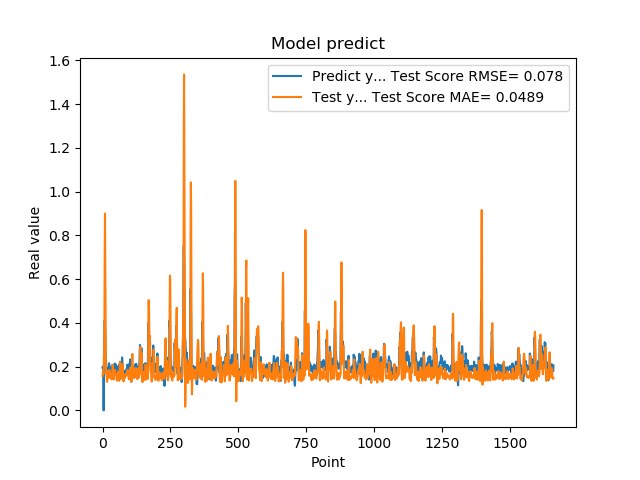

Values plotted in this chart, from the file beside it:
1.955727785830000398e-01, 1.579310056486014913e-01
1.954265981910000005e-01, 1.695010752715730984e-01
2.004670947789999880e-01, 1.696290364915956361e-01
2.029463946819999587e-01, 1.748280468183684988e-01
0.000000000000000000e+00, 1.694036245972889154e-01
1.862521618600000151e-01, 2.333500037474922628e-01
1.862153261900000301e-01, 2.960353510771231433e-01
4.038094580169999670e-01, 4.000421601464503873e-01
4.118085205549999461e-01, 7.216715861521298958e-01
3.743042349819999948e-01, 8.998777097390699975e-01
3.571429848669999685e-01, 6.409499179843558547e-01
2.572054266930000055e-01, 5.020491472099063435e-01
2.409307956699999753e-01, 2.303897147775264276e-01
2.253161966800000249e-01, 1.712866886441489211e-01
1.935185044999999937e-01, 1.701805184344025168e-01
1.787700653079999924e-01, 1.626768417531653799e-01
1.622045934200000150e-01, 1.310549219507107788e-01
1.761920750140000269e-01, 1.309330519948735672e-01
1.883655935530000325e-01, 1.460962755606916297e-01
1.861467957499999548e-01, 1.654314012166215875e-01
1.954913884399999968e-01, 1.761485629538100950e-01
1.954011768099999935e-01, 1.820756826902296677e-01
1.660518944260000185e-01, 1.692475128577093646e-01
1.907722949980000249e-01, 1.484943618840967594e-01
2.156041562559999625e-01, 1.522325325186454081e-01
1.898660957809999716e-01, 1.840085003912215744e-01
1.770474612709999895e-01, 1.821041747923087262e-01
2.001174986360000074e-01, 1.642489773463470248e-01
1.948629021640000125e-01, 1.547522399255340519e-01
1.922753006219999894e-01, 1.618032504068117050e-01
1.779100298880000042e-01, 1.638830819405158734e-01
1.810636967419999854e-01, 1.522999468442663706e-01
1.680064052340000114e-01, 1.423013546136774055e-01
1.635809391740000174e-01, 1.429221640957628048e-01
1.706920862200000111e-01, 1.443435933957223638e-01
1.916799396280000345e-01, 1.510843178097858730e-01
2.085516005749999957e-01, 1.755827484475427358e-01
2.058236002919999752e-01, 2.077609202600823046e-01
1.828240007160000513e-01, 2.043879790224612802e-01
1.857409924269999846e-01, 1.680212393695026951e-01
1.775099337099999841e-01, 1.440474968840493586e-01
1.752161234619999952e-01, 1.409834514495593438e-01
1.971126049759999999e-01, 1.451081635417761084e-01
1.845117062330000057e-01, 1.648481855380417027e-01
1.984785944219999987e-01, 1.663750791883539248e-01
2.143009155989999692e-01, 1.727852489441114581e-01
1.841159015890000139e-01, 1.853004636286757767e-01
2.104043960570000094e-01, 1.626460245654174352e-01
2.032361328599999739e-01, 1.678461954297627012e-01
2.088565975429999833e-01, 1.647235486092363255e-01
1.960448026660000231e-01, 1.673723035202930587e-01
1.900728046889999523e-01, 1.615569525551740493e-01
1.658952832220000062e-01, 1.441542624928773830e-01
1.872539073229999851e-01, 1.358198746017569569e-01
1.852532625200000171e-01, 1.452364534368698890e-01
1.799222826959999966e-01, 1.588929997199658439e-01
2.012764066460000223e-01, 1.614653453556194052e-01
1.978618204589999985e-01, 1.777843534305931783e-01
1.950792670250000027e-01, 1.714478731309380666e-01
1.711323857310000085e-01, 1.672620424118795579e-01
1.623787879939999901e-01, 1.489720240302528920e-01
... 1,599 more rows
